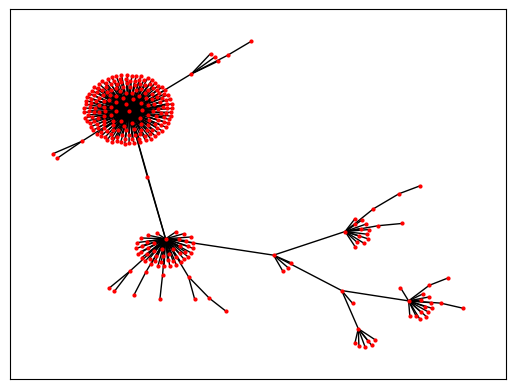

Here is the Python script that generated this plot:
"""
Created on Thu Mar 25 11:17:13 2021
@author: watsonlevens
"""
import networkx as nx
import random
import matplotlib.pyplot as plt
import numpy as np

## DRAWING AND DISPLAYING NETWORKS FOR DIFFERENT REALIZATIONS
m0 = 3# Initial number of edges
p = 0 # Probability of attaching to target vertex
q = 1  # Probability of attaching to neighbour vertex
N = 300  # Network size
Gi =nx.path_graph(m0,create_using=nx.Graph()) # Initial graph with m0 nodes-Return the Path graph P_n of n nodes linearly connected by n-1 edges.
Gi.add_edge(2, 0) # Add an edge to make a triangle of three connected nodes    

for new_node in range(m0, N): # Start connection from m0 node and stop at N
    node = random.choice(list(Gi.nodes())) # Choose node randomly among the many nodes availabe
    Gi.add_node(new_node) # Add node to the network
    if p>random.random():   
       Gi.add_edge(new_node, node) # Add edge between new incoming node and a target node
    if q >random.random():
       nbrs =[nbr for nbr in Gi.neighbors(node)
                        if not Gi.has_edge(new_node, nbr) # If no edge btn source node and nbr node
                        and not nbr == new_node] # If neighbor node is not equal to source node 
       
       if len(nbrs)!=0: #Check if neighbour exists then choose one and add edge
           nbr= random.choice(nbrs)
           Gi.add_edge(new_node, nbr) # Add edge  between the neighbour and the new incoming node                  


#Visualize the graph the graph
nx.draw_networkx(Gi, node_size=4, node_color='red', pos=nx.spring_layout(Gi),with_labels = False)
#plt.savefig('Network_Display_N' + str(n) + '.pdf')   # Saving figure  
plt.show()   
